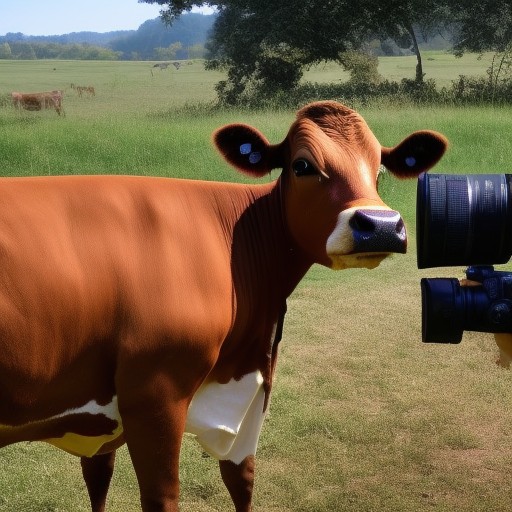
Generation parameters embedded in this image by AUTOMATIC1111 Stable Diffusion web UI or a fork of it (Forge, ...) (PNG 'parameters' text chunk):
a photo of a cow taking pictures with a camera
Steps: 20, Sampler: Euler a, CFG scale: 7, Seed: 3983136278, Size: 512x512, Model hash: 4c86efd062, Model: model